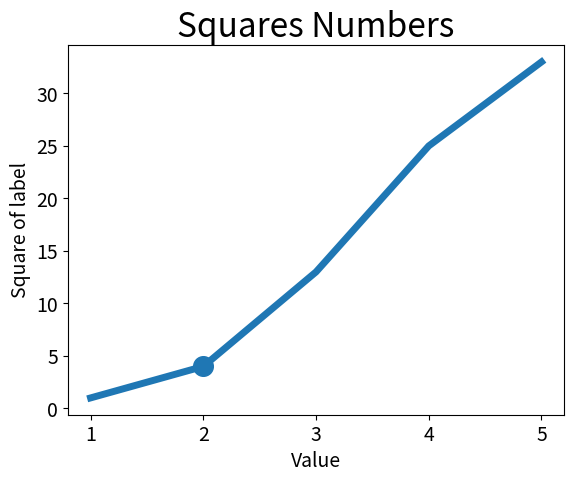

This chart was generated by the following Python code:
#Importing Matplotlib module
import matplotlib.pyplot as plt
squares = [1,4,13,25,33]

input_values = [1,2,3,4,5]
plt.scatter(2,4,s=200)
#Set Chart Title and axes
plt.title("Squares Numbers",fontsize=24)
plt.xlabel("Value",fontsize=14)
plt.ylabel("Square of label",fontsize=14)

#Set Size of Tick Tables
plt.tick_params(axis='both',which='major',labelsize=14)
plt.plot(input_values,squares,linewidth=5)
plt.show()
